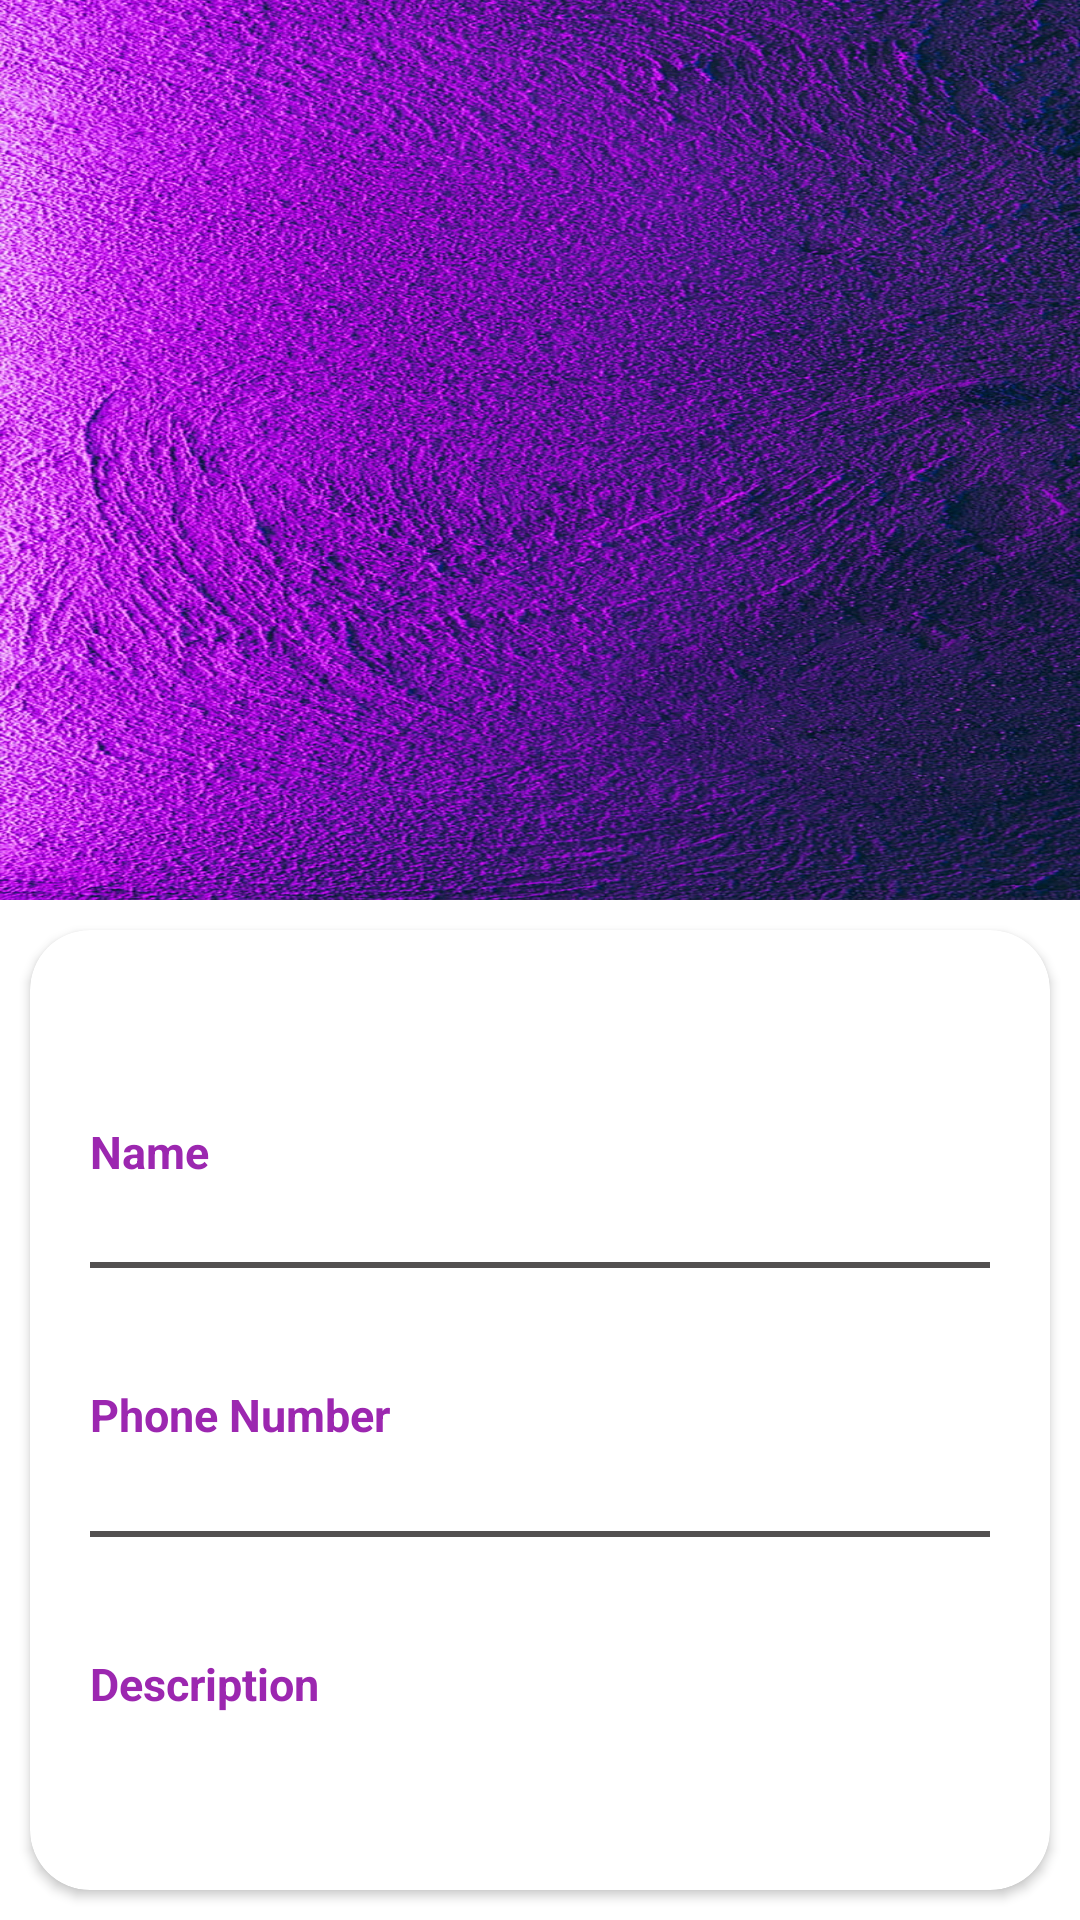

Write the Android layout XML for this screen, with the resource values it uses.
<!-- AndroidManifest.xml: application theme Theme.ContactsApp -->
<!-- res/layout/activity_contact_details.xml -->
<?xml version="1.0" encoding="utf-8"?>
<androidx.constraintlayout.widget.ConstraintLayout xmlns:android="http://schemas.android.com/apk/res/android"
    xmlns:app="http://schemas.android.com/apk/res-auto"
    xmlns:tools="http://schemas.android.com/tools"
    android:layout_width="match_parent"
    android:layout_height="match_parent"
    tools:context=".contactdetailsscreen.ContactDetailsActivity">

    <androidx.constraintlayout.widget.ConstraintLayout
        android:id="@+id/cons2"
        android:layout_width="match_parent"
        android:layout_height="300dp"
        app:layout_constraintEnd_toEndOf="parent"
        app:layout_constraintStart_toStartOf="parent"
        app:layout_constraintTop_toTopOf="parent"
        android:background="@drawable/background"
        >

        <ImageView
            android:id="@+id/pic_avatar"
            android:layout_width="150dp"
            android:layout_height="150dp"
            android:layout_marginTop="84dp"
            android:scaleType="fitXY"
            android:src="@drawable/avatar"
            app:layout_constraintEnd_toEndOf="parent"
            app:layout_constraintStart_toStartOf="parent"
            app:layout_constraintTop_toTopOf="parent" />

        <TextView
            android:id="@+id/name_tv"
            android:layout_width="wrap_content"
            android:layout_height="wrap_content"
            app:layout_constraintTop_toBottomOf="@+id/pic_avatar"
            app:layout_constraintStart_toStartOf="@+id/pic_avatar"
            app:layout_constraintEnd_toEndOf="@id/pic_avatar"
            android:layout_marginTop="25dp"
            tools:text="Ahmed Elkomy"
            android:textSize="25sp"
            android:textColor="@color/white"
            />
    </androidx.constraintlayout.widget.ConstraintLayout>

    <androidx.cardview.widget.CardView
        android:layout_width="match_parent"
        android:layout_height="0dp"
        app:layout_constraintTop_toBottomOf="@id/cons2"
        app:layout_constraintBottom_toBottomOf="parent"
        app:cardCornerRadius="20dp"
        android:layout_margin="10dp"
        >

        <androidx.constraintlayout.widget.ConstraintLayout
            android:layout_width="match_parent"
            android:layout_height="match_parent"
            android:layout_marginTop="25dp"
            android:layout_marginBottom="20dp"
            android:background="@color/white"
            android:padding="20dp"
            app:layout_constraintBottom_toBottomOf="parent"
            app:layout_constraintTop_toTopOf="parent"
            app:layout_constraintVertical_bias="0.5">

            <TextView
                android:id="@+id/name_label"
                android:layout_width="wrap_content"
                android:layout_height="wrap_content"
                android:text="Name"
                android:textColor="@color/primarycolor"
                android:textSize="15sp"
                android:textStyle="bold"
                app:layout_constraintBottom_toTopOf="@+id/line1"
                app:layout_constraintStart_toStartOf="parent"
                app:layout_constraintTop_toTopOf="parent"
                app:layout_constraintVertical_bias="0.5" />

            <TextView
                android:id="@+id/name_value"
                android:layout_width="wrap_content"
                android:layout_height="wrap_content"
                android:textColor="@color/black"
                android:textSize="10sp"
                app:layout_constraintBottom_toTopOf="@+id/line1"
                app:layout_constraintEnd_toEndOf="parent"
                app:layout_constraintTop_toTopOf="parent"
                app:layout_constraintVertical_bias="0.5"
                tools:text="Name" />

            <View
                android:id="@+id/line1"
                android:layout_width="match_parent"
                android:layout_height="2dp"
                android:layout_marginTop="8dp"
                android:background="@color/gray"
                app:layout_constraintBottom_toTopOf="@+id/phone_label"
                app:layout_constraintEnd_toEndOf="@id/name_value"
                app:layout_constraintHorizontal_bias="0.0"
                app:layout_constraintStart_toStartOf="@id/name_label"
                app:layout_constraintTop_toBottomOf="@+id/name_label"
                app:layout_constraintVertical_bias="0.5" />

            <TextView
                android:id="@+id/phone_label"
                android:layout_width="wrap_content"
                android:layout_height="wrap_content"
                android:layout_marginTop="20dp"
                android:text="Phone Number"
                android:textColor="@color/primarycolor"
                android:textSize="15sp"
                android:textStyle="bold"
                app:layout_constraintBottom_toTopOf="@+id/line2"
                app:layout_constraintStart_toStartOf="parent"
                app:layout_constraintTop_toBottomOf="@+id/line1"
                app:layout_constraintVertical_bias="0.5" />

            <TextView
                android:id="@+id/phone_value"
                android:layout_width="wrap_content"
                android:layout_height="wrap_content"
                android:layout_marginTop="20dp"
                android:textColor="@color/black"
                android:textSize="10sp"
                app:layout_constraintBottom_toTopOf="@+id/line2"
                app:layout_constraintEnd_toEndOf="@id/line1"
                app:layout_constraintTop_toBottomOf="@+id/line1"
                app:layout_constraintVertical_bias="0.5"
                tools:text="number" />

            <View
                android:id="@+id/line2"
                android:layout_width="match_parent"
                android:layout_height="2dp"
                android:layout_marginTop="10dp"
                android:background="@color/gray"
                app:layout_constraintBottom_toTopOf="@+id/des_label"
                app:layout_constraintEnd_toEndOf="@id/phone_value"
                app:layout_constraintStart_toStartOf="@id/phone_label"
                app:layout_constraintTop_toBottomOf="@+id/phone_label"
                app:layout_constraintVertical_bias="0.5" />

            <TextView
                android:id="@+id/des_label"
                android:layout_width="wrap_content"
                android:layout_height="wrap_content"
                android:layout_marginTop="20dp"
                android:text="Description"
                android:textColor="@color/primarycolor"
                android:textSize="15sp"
                android:textStyle="bold"
                app:layout_constraintBottom_toBottomOf="parent"
                app:layout_constraintStart_toStartOf="parent"
                app:layout_constraintTop_toBottomOf="@+id/line2"
                app:layout_constraintVertical_bias="0.5" />

            <TextView
                android:id="@+id/des_value"
                android:layout_width="wrap_content"
                android:layout_height="wrap_content"
                android:layout_marginTop="20dp"
                android:textColor="@color/black"
                android:textSize="10sp"
                app:layout_constraintBottom_toBottomOf="parent"
                app:layout_constraintEnd_toEndOf="@id/line2"
                app:layout_constraintTop_toBottomOf="@+id/line2"
                app:layout_constraintVertical_bias="0.5"
                tools:text="description" />

        </androidx.constraintlayout.widget.ConstraintLayout>


    </androidx.cardview.widget.CardView>


</androidx.constraintlayout.widget.ConstraintLayout>
<!-- resources referenced by this layout -->
<resources>
  <color name="black">#FF000000</color>
  <color name="gray">#535050</color>
  <color name="primarycolor">#9C27B0</color>
  <color name="white">#FFFFFFFF</color>
  <!-- drawable background: jpg bitmap (drawable, 485498 bytes) -->
  <style name="Theme.ContactsApp" parent="Base.Theme.ContactsApp" />
  <style name="Base.Theme.ContactsApp" parent="Theme.MaterialComponents.DayNight.DarkActionBar">
          
         <item name="colorPrimary">@color/primarycolor</item>
          <item name="colorSecondary">@color/secondarycolor</item>
          <item name="android:statusBarColor">@color/barcolor</item>
      </style>
  <color name="secondarycolor">#8E6CCA</color>
  <color name="barcolor">#9C27B0</color>
</resources>
